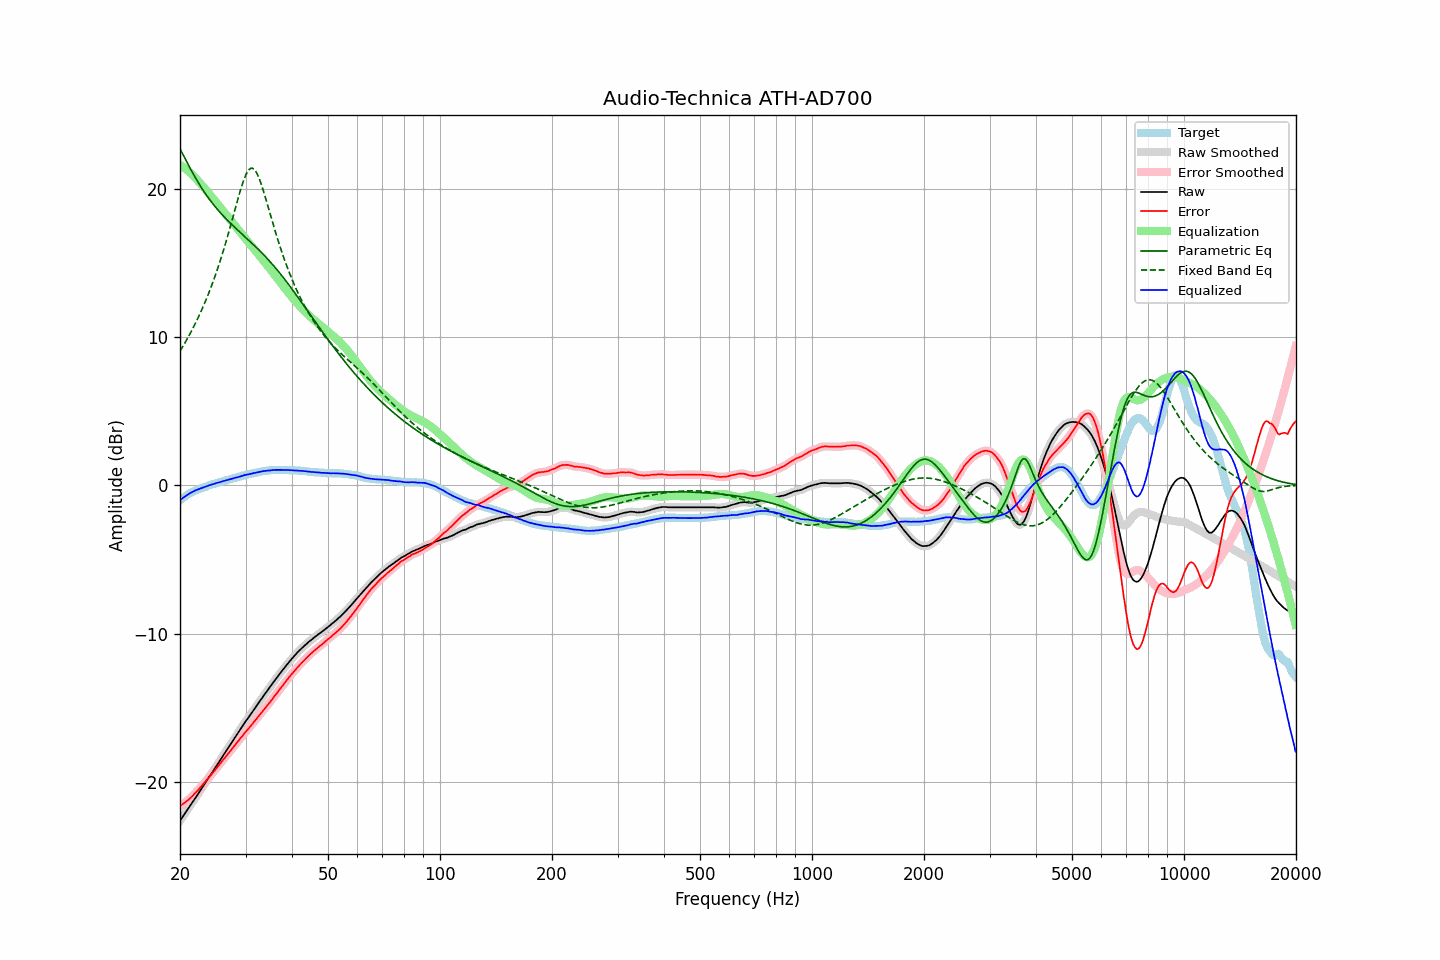

The file beside this chart, header and first rows:
frequency, raw, error, smoothed, error_smoothed, equalization, parametric_eq, fixed_band_eq, equalized_raw, equalized_smoothed, target
20.00, -22.64, -21.64, -22.64, -21.64, 21.64, 22.73, 9.07, -1.00, -1.00, -1.00
20.20, -22.48, -21.57, -22.48, -21.57, 21.57, 22.52, 9.25, -0.91, -0.91, -0.91
20.40, -22.32, -21.49, -22.32, -21.49, 21.50, 22.31, 9.43, -0.83, -0.83, -0.83
20.61, -22.17, -21.40, -22.16, -21.41, 21.42, 22.10, 9.61, -0.75, -0.75, -0.76
20.81, -22.00, -21.33, -22.00, -21.33, 21.33, 21.89, 9.80, -0.67, -0.67, -0.67
21.02, -21.84, -21.25, -21.84, -21.25, 21.24, 21.68, 9.99, -0.60, -0.60, -0.59
21.23, -21.68, -21.15, -21.68, -21.16, 21.15, 21.48, 10.19, -0.54, -0.54, -0.53
21.44, -21.52, -21.05, -21.52, -21.05, 21.05, 21.28, 10.40, -0.48, -0.48, -0.47
21.66, -21.37, -20.94, -21.36, -20.94, 20.94, 21.08, 10.61, -0.43, -0.42, -0.42
21.87, -21.19, -20.82, -21.20, -20.83, 20.83, 20.89, 10.82, -0.36, -0.37, -0.37
22.09, -21.03, -20.71, -21.03, -20.71, 20.72, 20.70, 11.04, -0.32, -0.32, -0.32
22.31, -20.87, -20.60, -20.87, -20.60, 20.60, 20.52, 11.26, -0.28, -0.27, -0.27
22.54, -20.71, -20.47, -20.71, -20.48, 20.47, 20.34, 11.50, -0.23, -0.24, -0.23
22.76, -20.54, -20.35, -20.55, -20.35, 20.35, 20.16, 11.73, -0.19, -0.20, -0.19
22.99, -20.39, -20.22, -20.38, -20.22, 20.23, 19.99, 11.98, -0.16, -0.16, -0.16
23.22, -20.22, -20.09, -20.22, -20.10, 20.10, 19.83, 12.23, -0.11, -0.12, -0.12
23.45, -20.05, -19.97, -20.05, -19.97, 19.97, 19.67, 12.49, -0.08, -0.08, -0.08
23.69, -19.89, -19.84, -19.88, -19.84, 19.85, 19.52, 12.75, -0.04, -0.04, -0.04
23.92, -19.71, -19.71, -19.72, -19.72, 19.72, 19.37, 13.02, 0.00, -0.00, -0.00
24.16, -19.55, -19.60, -19.55, -19.59, 19.59, 19.22, 13.30, 0.03, 0.04, 0.05
24.40, -19.38, -19.46, -19.39, -19.46, 19.46, 19.08, 13.59, 0.07, 0.07, 0.08
24.65, -19.23, -19.32, -19.22, -19.32, 19.32, 18.94, 13.89, 0.10, 0.10, 0.10
24.89, -19.05, -19.18, -19.05, -19.18, 19.19, 18.81, 14.20, 0.14, 0.14, 0.13
25.14, -18.88, -19.05, -18.89, -19.05, 19.05, 18.68, 14.51, 0.17, 0.17, 0.17
25.39, -18.72, -18.92, -18.72, -18.92, 18.92, 18.55, 14.83, 0.20, 0.20, 0.20
25.65, -18.56, -18.79, -18.55, -18.78, 18.78, 18.43, 15.17, 0.23, 0.23, 0.24
25.91, -18.39, -18.65, -18.39, -18.65, 18.65, 18.31, 15.51, 0.26, 0.26, 0.26
26.16, -18.21, -18.50, -18.22, -18.51, 18.51, 18.19, 15.86, 0.30, 0.30, 0.29
26.43, -18.06, -18.38, -18.05, -18.38, 18.38, 18.08, 16.22, 0.32, 0.33, 0.33
26.69, -17.88, -18.24, -17.89, -18.25, 18.24, 17.97, 16.59, 0.36, 0.36, 0.36
26.96, -17.73, -18.11, -17.72, -18.11, 18.11, 17.86, 16.97, 0.38, 0.38, 0.39
27.23, -17.56, -17.97, -17.56, -17.97, 17.97, 17.75, 17.36, 0.41, 0.41, 0.42
27.50, -17.39, -17.83, -17.39, -17.83, 17.83, 17.64, 17.75, 0.45, 0.45, 0.45
27.77, -17.22, -17.69, -17.22, -17.70, 17.70, 17.54, 18.15, 0.48, 0.48, 0.47
28.05, -17.05, -17.56, -17.06, -17.56, 17.56, 17.44, 18.55, 0.51, 0.51, 0.51
28.33, -16.89, -17.42, -16.89, -17.42, 17.42, 17.33, 18.94, 0.53, 0.53, 0.53
28.62, -16.73, -17.29, -16.73, -17.29, 17.29, 17.23, 19.34, 0.56, 0.56, 0.56
28.90, -16.56, -17.16, -16.56, -17.16, 17.15, 17.13, 19.72, 0.59, 0.59, 0.60
29.19, -16.39, -17.01, -16.40, -17.02, 17.02, 17.03, 20.08, 0.63, 0.62, 0.62
29.48, -16.23, -16.90, -16.23, -16.89, 16.89, 16.93, 20.42, 0.65, 0.66, 0.67
29.78, -16.07, -16.74, -16.07, -16.75, 16.76, 16.84, 20.72, 0.69, 0.69, 0.68
30.08, -15.91, -16.61, -15.91, -16.62, 16.63, 16.74, 20.98, 0.72, 0.72, 0.71
30.38, -15.76, -16.49, -15.76, -16.49, 16.50, 16.64, 21.19, 0.74, 0.74, 0.74
30.68, -15.60, -16.37, -15.61, -16.37, 16.37, 16.54, 21.33, 0.76, 0.76, 0.77
30.99, -15.46, -16.24, -15.45, -16.24, 16.24, 16.44, 21.41, 0.78, 0.78, 0.79
31.30, -15.30, -16.10, -15.30, -16.11, 16.10, 16.33, 21.42, 0.81, 0.81, 0.81
31.61, -15.14, -15.97, -15.14, -15.97, 15.97, 16.23, 21.36, 0.84, 0.83, 0.84
31.93, -14.99, -15.84, -14.98, -15.84, 15.84, 16.13, 21.23, 0.85, 0.86, 0.86
32.24, -14.82, -15.70, -14.82, -15.71, 15.71, 16.02, 21.04, 0.88, 0.88, 0.88
32.57, -14.67, -15.57, -14.66, -15.57, 15.57, 15.91, 20.80, 0.91, 0.91, 0.91
32.89, -14.50, -15.43, -14.51, -15.44, 15.44, 15.81, 20.51, 0.93, 0.93, 0.93
33.22, -14.35, -15.30, -14.35, -15.30, 15.30, 15.70, 20.19, 0.95, 0.95, 0.95
33.55, -14.20, -15.17, -14.20, -15.17, 15.17, 15.58, 19.85, 0.97, 0.97, 0.97
33.89, -14.05, -15.03, -14.05, -15.04, 15.04, 15.47, 19.48, 0.98, 0.98, 0.98
34.23, -13.91, -14.90, -13.91, -14.90, 14.90, 15.35, 19.11, 0.99, 0.99, 1.00
34.57, -13.75, -14.76, -13.76, -14.77, 14.76, 15.23, 18.73, 1.01, 1.00, 1.01
34.92, -13.62, -14.63, -13.61, -14.63, 14.62, 15.11, 18.35, 1.01, 1.02, 1.02
35.27, -13.46, -14.49, -13.46, -14.48, 14.49, 14.99, 17.98, 1.03, 1.03, 1.04
35.62, -13.31, -14.33, -13.31, -14.34, 14.34, 14.87, 17.61, 1.04, 1.04, 1.03
35.97, -13.15, -14.19, -13.16, -14.20, 14.20, 14.74, 17.24, 1.05, 1.05, 1.04
... 635 more rows
